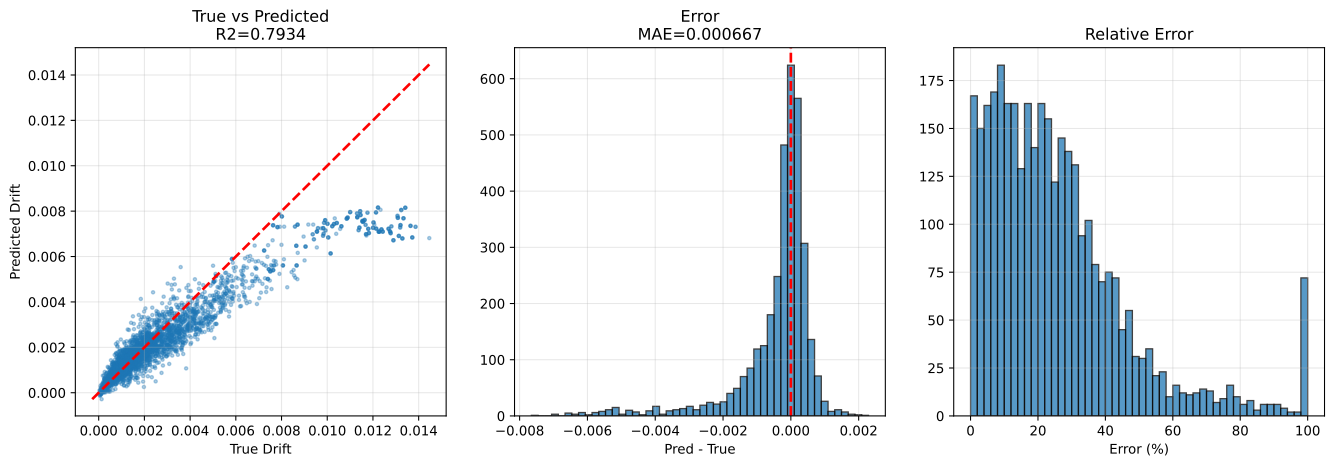

Values plotted in this chart, from the file beside it:
sample_id, True_Drift, Pred_Drift, Abs_Error, Error_Pct, txt_path, split, stage, num_floors, wave_cluster, steel01_yielded, steel02_yielded
val|F3|M110.0|H4.0|K370000.0|Fy1118.0|DL…, 0.001419, 0.001534, 0.0001146, 8.073, h5://C:/Users/12200/project/Dategeneral/…, val, val_holdout, 3, 0, 0, 1
val|F3|M110.0|H3.5|K210000.0|Fy1118.0|DL…, 0.003509, 0.003135, 0.0003739, 10.65, h5://C:/Users/12200/project/Dategeneral/…, val, val_holdout, 3, 0, 0, 0
val|F3|M110.0|H4.0|K370000.0|Fy1118.0|DL…, 0.0008397, 0.001107, 0.000267, 31.8, h5://C:/Users/12200/project/Dategeneral/…, val, val_holdout, 3, 7, 0, 0
val|F3|M110.0|H4.0|K370000.0|Fy1118.0|DL…, 0.001416, 0.001551, 0.0001355, 9.57, h5://C:/Users/12200/project/Dategeneral/…, val, val_holdout, 3, 2, 0, 1
val|F3|M110.0|H4.0|K370000.0|Fy1118.0|DL…, 0.0007429, 0.001048, 0.0003052, 41.08, h5://C:/Users/12200/project/Dategeneral/…, val, val_holdout, 3, 5, 0, 0
val|F3|M110.0|H2.5|K320000.0|Fy1118.0|DL…, 0.001329, 0.002023, 0.0006942, 52.25, h5://C:/Users/12200/project/Dategeneral/…, val, val_holdout, 3, 5, 0, 0
val|F3|M90.0|H4.0|K320000.0|Fy1671.9|DL0…, 0.001436, 0.001577, 0.0001413, 9.842, h5://C:/Users/12200/project/Dategeneral/…, val, val_holdout, 3, 0, 0, 0
val|F3|M90.0|H4.0|K320000.0|Fy1671.9|DL0…, 0.0007116, 0.001166, 0.0004547, 63.91, h5://C:/Users/12200/project/Dategeneral/…, val, val_holdout, 3, 5, 0, 0
val|F3|M90.0|H4.0|K320000.0|Fy1671.9|DL0…, 0.001482, 0.001581, 9.912113e-05, 6.69, h5://C:/Users/12200/project/Dategeneral/…, val, val_holdout, 3, 2, 0, 0
val|F3|M110.0|H3.5|K210000.0|Fy1118.0|DL…, 0.002643, 0.00293, 0.0002867, 10.84, h5://C:/Users/12200/project/Dategeneral/…, val, val_holdout, 3, 2, 0, 0
val|F3|M110.0|H2.5|K320000.0|Fy1118.0|DL…, 0.001606, 0.001975, 0.0003696, 23.02, h5://C:/Users/12200/project/Dategeneral/…, val, val_holdout, 3, 7, 0, 0
val|F3|M110.0|H2.5|K320000.0|Fy1118.0|DL…, 0.002619, 0.002559, 6.0052844e-05, 2.293, h5://C:/Users/12200/project/Dategeneral/…, val, val_holdout, 3, 0, 0, 1
val|F3|M110.0|H3.5|K210000.0|Fy1118.0|DL…, 0.0013, 0.001687, 0.0003872, 29.79, h5://C:/Users/12200/project/Dategeneral/…, val, val_holdout, 3, 5, 0, 0
val|F3|M110.0|H3.5|K210000.0|Fy1118.0|DL…, 0.002703, 0.002573, 0.0001298, 4.804, h5://C:/Users/12200/project/Dategeneral/…, val, val_holdout, 3, 7, 0, 0
val|F3|M110.0|H2.5|K320000.0|Fy1118.0|DL…, 0.00175, 0.001836, 8.599204e-05, 4.913, h5://C:/Users/12200/project/Dategeneral/…, val, val_holdout, 3, 2, 0, 0
val|F3|M50.0|H2.5|K320000.0|Fy2500.0|DL1…, 0.0007764, 0.0009299, 0.0001535, 19.77, h5://C:/Users/12200/project/Dategeneral/…, val, val_holdout, 3, 0, 0, 0
val|F3|M130.0|H2.5|K210000.0|Fy2500.0|DL…, 0.0008271, 0.002222, 0.001394, 168.6, h5://C:/Users/12200/project/Dategeneral/…, val, val_holdout, 3, 7, 0, 0
val|F3|M130.0|H2.5|K210000.0|Fy2500.0|DL…, 0.001733, 0.001858, 0.0001255, 7.244, h5://C:/Users/12200/project/Dategeneral/…, val, val_holdout, 3, 5, 0, 0
val|F3|M90.0|H3.2|K260000.0|Fy2500.0|DL1…, 0.0001518, -1.607081e-05, 0.0001679, 110.6, h5://C:/Users/12200/project/Dategeneral/…, val, val_holdout, 3, 0, 0, 0
val|F3|M90.0|H4.0|K320000.0|Fy1671.9|DL0…, 0.0008016, 0.001203, 0.0004015, 50.08, h5://C:/Users/12200/project/Dategeneral/…, val, val_holdout, 3, 7, 0, 0
val|F3|M140.0|H4.0|K210000.0|Fy1671.9|DL…, 0.001091, 0.001764, 0.0006725, 61.63, h5://C:/Users/12200/project/Dategeneral/…, val, val_holdout, 3, 5, 0, 0
val|F3|M50.0|H2.5|K320000.0|Fy2500.0|DL1…, 0.001035, 0.001064, 2.9400922e-05, 2.842, h5://C:/Users/12200/project/Dategeneral/…, val, val_holdout, 3, 7, 0, 0
val|F3|M90.0|H3.2|K260000.0|Fy2500.0|DL1…, 0.0003071, 0.0005223, 0.0002152, 70.06, h5://C:/Users/12200/project/Dategeneral/…, val, val_holdout, 3, 5, 0, 0
val|F3|M70.0|H3.2|K260000.0|Fy0.0|DL000|…, 0.001098, 0.001036, 6.2197214e-05, 5.662, h5://C:/Users/12200/project/Dategeneral/…, val, val_holdout, 3, 2, 0, 0
val|F3|M140.0|H4.0|K210000.0|Fy1671.9|DL…, 0.00332, 0.003267, 5.2709365e-05, 1.588, h5://C:/Users/12200/project/Dategeneral/…, val, val_holdout, 3, 0, 0, 1
val|F3|M70.0|H3.2|K260000.0|Fy0.0|DL000|…, 0.0008594, 0.0009448, 8.5412e-05, 9.939, h5://C:/Users/12200/project/Dategeneral/…, val, val_holdout, 3, 5, 0, 0
val|F3|M90.0|H3.2|K260000.0|Fy2500.0|DL1…, 8.59717e-05, -4.067661e-05, 0.0001266, 147.3, h5://C:/Users/12200/project/Dategeneral/…, val, val_holdout, 3, 2, 0, 0
val|F3|M130.0|H2.5|K210000.0|Fy2500.0|DL…, 0.001325, 0.001602, 0.0002768, 20.89, h5://C:/Users/12200/project/Dategeneral/…, val, val_holdout, 3, 2, 0, 0
val|F3|M50.0|H2.5|K320000.0|Fy2500.0|DL1…, 0.0003714, 0.000649, 0.0002775, 74.72, h5://C:/Users/12200/project/Dategeneral/…, val, val_holdout, 3, 2, 0, 0
val|F3|M130.0|H2.5|K210000.0|Fy2500.0|DL…, 0.002306, 0.002392, 8.6786924e-05, 3.764, h5://C:/Users/12200/project/Dategeneral/…, val, val_holdout, 3, 0, 0, 0
val|F3|M90.0|H3.2|K260000.0|Fy2500.0|DL1…, 0.0001297, 3.4914505e-05, 9.478049e-05, 73.08, h5://C:/Users/12200/project/Dategeneral/…, val, val_holdout, 3, 7, 0, 0
val|F3|M50.0|H2.5|K320000.0|Fy2500.0|DL1…, 0.0008642, 0.001373, 0.0005083, 58.82, h5://C:/Users/12200/project/Dategeneral/…, val, val_holdout, 3, 5, 0, 0
val|F3|M140.0|H4.0|K210000.0|Fy1671.9|DL…, 0.002114, 0.002587, 0.0004727, 22.36, h5://C:/Users/12200/project/Dategeneral/…, val, val_holdout, 3, 2, 0, 0
val|F3|M70.0|H3.2|K260000.0|Fy0.0|DL000|…, 0.001038, 0.001416, 0.0003779, 36.41, h5://C:/Users/12200/project/Dategeneral/…, val, val_holdout, 3, 7, 0, 0
val|F3|M130.0|H3.5|K370000.0|Fy1118.0|DL…, 0.0009694, 0.001296, 0.0003271, 33.74, h5://C:/Users/12200/project/Dategeneral/…, val, val_holdout, 3, 5, 0, 0
val|F3|M140.0|H3.5|K210000.0|Fy2500.0|DL…, 0.001513, 0.001483, 3.0107098e-05, 1.99, h5://C:/Users/12200/project/Dategeneral/…, val, val_holdout, 3, 5, 0, 0
val|F3|M70.0|H3.2|K260000.0|Fy0.0|DL000|…, 0.001675, 0.001893, 0.0002181, 13.02, h5://C:/Users/12200/project/Dategeneral/…, val, val_holdout, 3, 0, 0, 0
val|F3|M130.0|H3.5|K370000.0|Fy1118.0|DL…, 0.001485, 0.001546, 6.0384627e-05, 4.066, h5://C:/Users/12200/project/Dategeneral/…, val, val_holdout, 3, 7, 0, 1
val|F3|M110.0|H3.5|K370000.0|Fy747.7|DL1…, 0.0005757, 0.0006089, 3.321207e-05, 5.769, h5://C:/Users/12200/project/Dategeneral/…, val, val_holdout, 3, 0, 0, 1
val|F3|M130.0|H3.5|K370000.0|Fy1118.0|DL…, 0.001187, 0.001265, 7.83077e-05, 6.6, h5://C:/Users/12200/project/Dategeneral/…, val, val_holdout, 3, 2, 0, 0
val|F3|M110.0|H3.5|K370000.0|Fy747.7|DL1…, 0.0002738, 0.0003901, 0.0001163, 42.49, h5://C:/Users/12200/project/Dategeneral/…, val, val_holdout, 3, 2, 0, 1
val|F3|M140.0|H3.5|K210000.0|Fy2500.0|DL…, 0.001654, 0.001486, 0.0001683, 10.18, h5://C:/Users/12200/project/Dategeneral/…, val, val_holdout, 3, 0, 0, 0
val|F3|M140.0|H4.0|K210000.0|Fy1671.9|DL…, 0.00366, 0.002734, 0.0009255, 25.29, h5://C:/Users/12200/project/Dategeneral/…, val, val_holdout, 3, 7, 0, 1
val|F3|M130.0|H3.5|K370000.0|Fy1118.0|DL…, 0.001755, 0.001889, 0.0001337, 7.618, h5://C:/Users/12200/project/Dategeneral/…, val, val_holdout, 3, 0, 0, 1
val|F3|M140.0|H3.5|K210000.0|Fy2500.0|DL…, 0.001022, 0.001515, 0.0004925, 48.2, h5://C:/Users/12200/project/Dategeneral/…, val, val_holdout, 3, 7, 0, 0
val|F3|M140.0|H3.5|K210000.0|Fy2500.0|DL…, 0.0009889, 0.001097, 0.0001084, 10.96, h5://C:/Users/12200/project/Dategeneral/…, val, val_holdout, 3, 2, 0, 0
val|F3|M110.0|H3.5|K370000.0|Fy747.7|DL1…, 0.000673, 0.0008294, 0.0001564, 23.23, h5://C:/Users/12200/project/Dategeneral/…, val, val_holdout, 3, 5, 0, 1
val|F3|M110.0|H3.5|K370000.0|Fy747.7|DL1…, 0.0006274, 0.0005234, 0.000104, 16.58, h5://C:/Users/12200/project/Dategeneral/…, val, val_holdout, 3, 7, 0, 1
val|F3|M110.0|H4.0|K260000.0|Fy1671.9|DL…, 0.002189, 0.002132, 5.7505677e-05, 2.627, h5://C:/Users/12200/project/Dategeneral/…, val, val_holdout, 3, 0, 0, 0
val|F3|M70.0|H4.0|K370000.0|Fy0.0|DL000|…, 0.0008991, 0.001138, 0.0002385, 26.53, h5://C:/Users/12200/project/Dategeneral/…, val, val_holdout, 3, 0, 0, 0
val|F3|M50.0|H2.8|K370000.0|Fy1671.9|DL0…, 0.0004553, 0.0008681, 0.0004129, 90.68, h5://C:/Users/12200/project/Dategeneral/…, val, val_holdout, 3, 7, 0, 0
val|F3|M70.0|H4.0|K370000.0|Fy0.0|DL000|…, 0.0007044, 0.0004065, 0.0002978, 42.28, h5://C:/Users/12200/project/Dategeneral/…, val, val_holdout, 3, 5, 0, 0
val|F3|M110.0|H3.8|K210000.0|Fy500.0|DL1…, 0.001654, 0.00131, 0.0003444, 20.82, h5://C:/Users/12200/project/Dategeneral/…, val, val_holdout, 3, 0, 0, 1
val|F3|M110.0|H4.0|K260000.0|Fy1671.9|DL…, 0.001552, 0.001527, 2.4846988e-05, 1.601, h5://C:/Users/12200/project/Dategeneral/…, val, val_holdout, 3, 7, 0, 0
val|F3|M110.0|H4.0|K260000.0|Fy1671.9|DL…, 0.001017, 0.001378, 0.000361, 35.49, h5://C:/Users/12200/project/Dategeneral/…, val, val_holdout, 3, 5, 0, 0
val|F3|M110.0|H4.0|K260000.0|Fy1671.9|DL…, 0.0009113, 0.001466, 0.0005549, 60.89, h5://C:/Users/12200/project/Dategeneral/…, val, val_holdout, 3, 2, 0, 0
val|F3|M70.0|H4.0|K370000.0|Fy0.0|DL000|…, 0.0004879, 0.0007156, 0.0002277, 46.68, h5://C:/Users/12200/project/Dategeneral/…, val, val_holdout, 3, 7, 0, 0
val|F3|M110.0|H3.8|K210000.0|Fy500.0|DL1…, 0.001001, 0.0009106, 9.007403e-05, 9.001, h5://C:/Users/12200/project/Dategeneral/…, val, val_holdout, 3, 2, 0, 1
val|F3|M90.0|H4.0|K320000.0|Fy1118.0|DL0…, 0.001423, 0.001516, 9.255973e-05, 6.503, h5://C:/Users/12200/project/Dategeneral/…, val, val_holdout, 3, 0, 0, 1
val|F3|M70.0|H4.0|K370000.0|Fy0.0|DL000|…, 0.0003992, 0.0005167, 0.0001175, 29.44, h5://C:/Users/12200/project/Dategeneral/…, val, val_holdout, 3, 2, 0, 0
... 3,360 more rows
